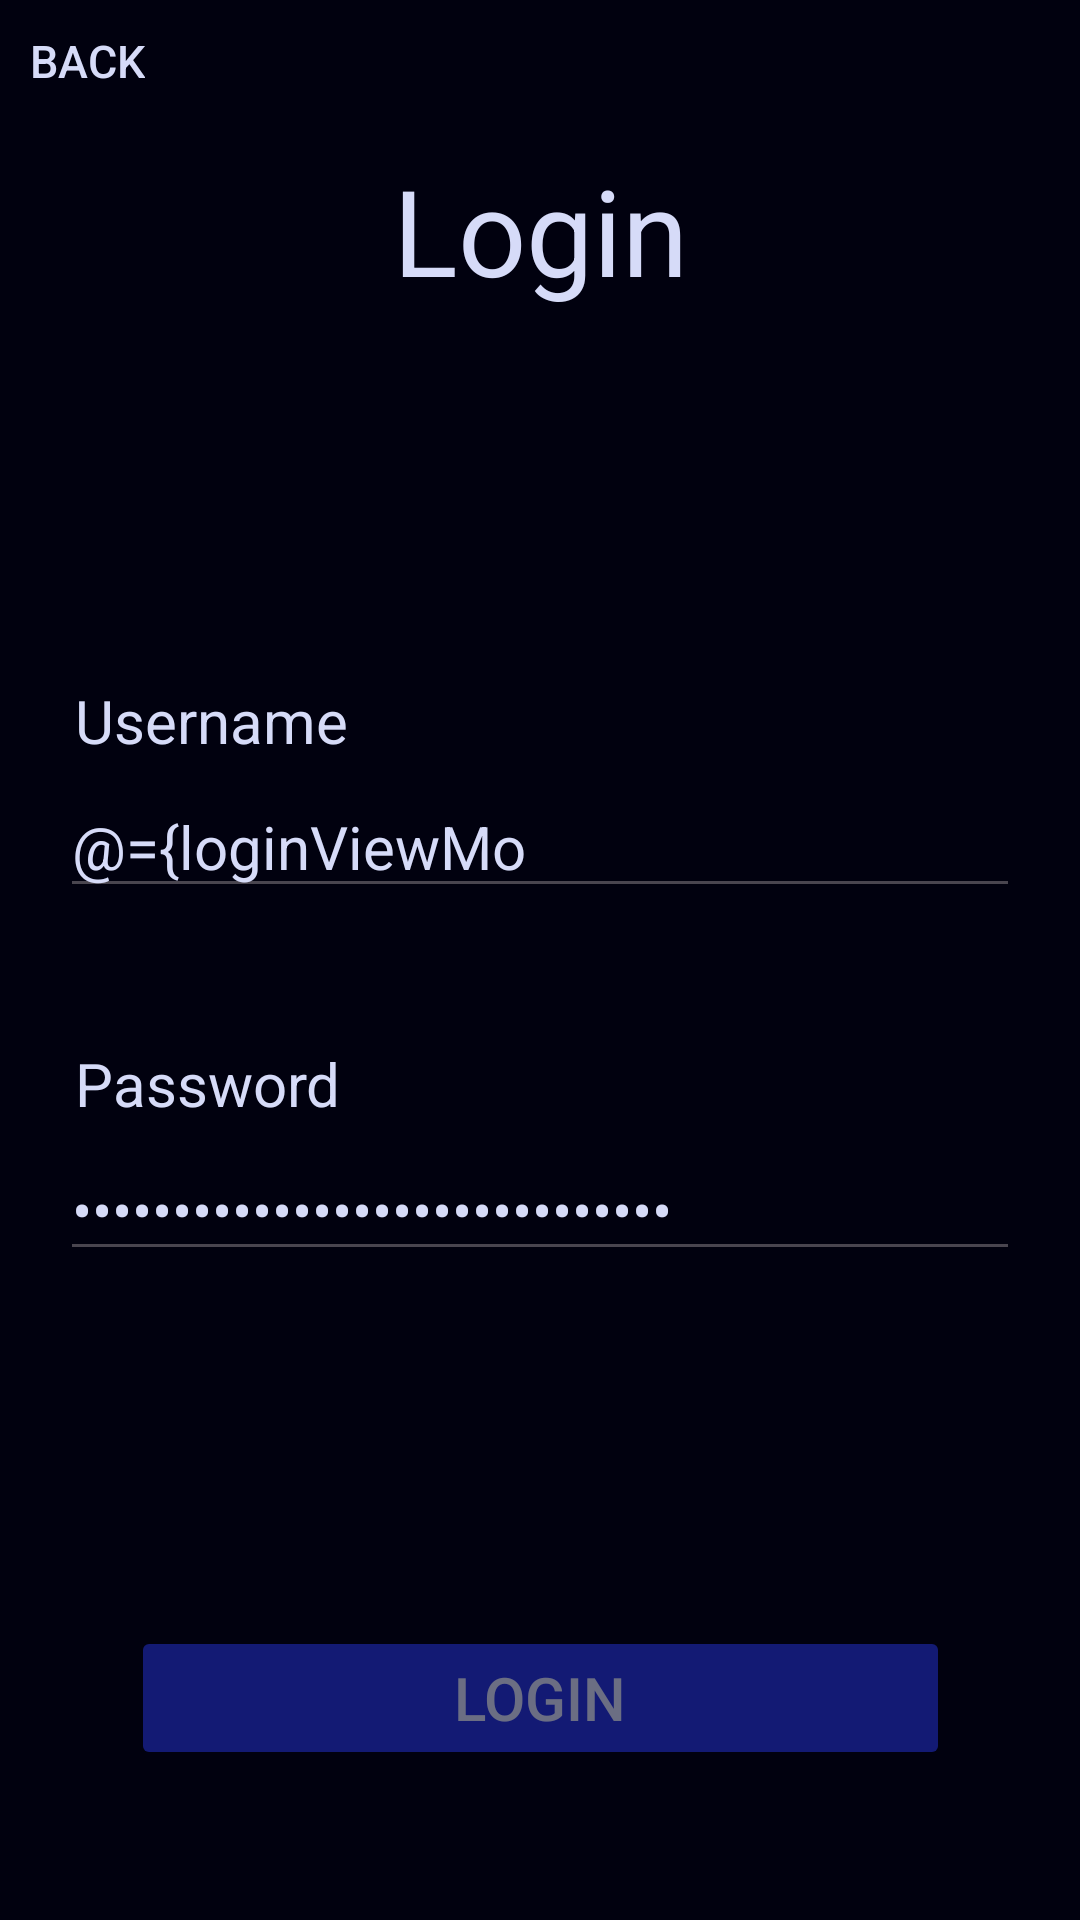

The Android layout XML behind this screen, and the referenced resources:
<!-- AndroidManifest.xml: application theme Theme.TeachersAssistant -->
<!-- res/layout/fragment_login.xml -->
<?xml version="1.0" encoding="utf-8"?>
<layout xmlns:android="http://schemas.android.com/apk/res/android"
    xmlns:tools="http://schemas.android.com/tools"
    xmlns:app="http://schemas.android.com/apk/res-auto">

    <data>
        <variable
            name="loginViewModel"
            type="com.example.teachersassistant.viewmodels.user.LoginViewModel" />
    </data>

    <FrameLayout
        android:layout_width="match_parent"
        android:layout_height="match_parent"
        tools:context=".views.fragments.user.LoginFragment"
        android:background="@color/my_dark">

        <androidx.constraintlayout.widget.ConstraintLayout
            android:layout_width="match_parent"
            android:layout_height="match_parent">

            <Button
                android:id="@+id/go_back_to_initial_fragment_from_login_button"
                android:layout_width="wrap_content"
                android:layout_height="wrap_content"
                android:text="@string/back"
                android:textColor="@color/my_very_light_blue"
                android:textSize="15sp"
                android:minWidth="0dp"
                android:minHeight="0dp"
                android:padding="10dp"
                app:layout_constraintStart_toStartOf="parent"
                app:layout_constraintTop_toTopOf="parent"
                style="@style/Widget.AppCompat.Button.Borderless" />

            <TextView
                android:id="@+id/login_text_view"
                android:layout_width="wrap_content"
                android:layout_height="wrap_content"
                android:text="@string/login"
                android:textColor="@color/my_very_light_blue"
                android:textSize="40sp"
                android:layout_marginTop="50dp"
                app:layout_constraintEnd_toEndOf="parent"
                app:layout_constraintStart_toStartOf="parent"
                app:layout_constraintTop_toTopOf="parent" />

            <LinearLayout
                android:id="@+id/form_linear_layout"
                android:layout_width="match_parent"
                android:layout_height="wrap_content"
                android:orientation="vertical"
                app:layout_constraintBottom_toTopOf="@+id/login_button"
                app:layout_constraintEnd_toEndOf="parent"
                app:layout_constraintStart_toStartOf="parent"
                app:layout_constraintTop_toBottomOf="@+id/login_text_view">

                <LinearLayout
                    android:layout_width="match_parent"
                    android:layout_height="match_parent"
                    android:layout_margin="20dp"
                    android:orientation="vertical">

                    <TextView
                        android:layout_width="wrap_content"
                        android:layout_height="wrap_content"
                        android:layout_margin="5dp"
                        android:text="@string/username"
                        android:textColor="@color/my_very_light_blue"
                        android:textSize="20sp" />

                    <EditText
                        android:id="@+id/login_username_edit_text"
                        android:layout_width="match_parent"
                        android:layout_height="wrap_content"
                        android:focusable="true"
                        android:hint="@string/username"
                        android:importantForAutofill="no"
                        android:inputType="text"
                        android:text="@={loginViewModel.username}"
                        android:textColor="@color/my_very_light_blue"
                        android:textColorHint="@color/my_light_blue"
                        android:textSize="20sp"
                        android:maxLength="14"
                        tools:ignore="LabelFor" />


                </LinearLayout>

                <LinearLayout
                    android:layout_width="match_parent"
                    android:layout_height="wrap_content"
                    android:layout_margin="20dp"
                    android:orientation="vertical">

                    <TextView
                        android:layout_width="wrap_content"
                        android:layout_height="wrap_content"
                        android:layout_margin="5dp"
                        android:text="@string/password"
                        android:textColor="@color/my_very_light_blue"
                        android:textSize="20sp" />

                    <EditText
                        android:id="@+id/login_password_edit_text"
                        android:layout_width="match_parent"
                        android:layout_height="wrap_content"
                        android:hint="@string/password"
                        android:importantForAutofill="no"
                        android:inputType="textPassword"
                        android:text="@={loginViewModel.rawPassword}"
                        android:textColor="@color/my_very_light_blue"
                        android:textColorHint="@color/my_light_blue"
                        android:textSize="20sp"
                        android:maxLength="36"/>


                </LinearLayout>

            </LinearLayout>

            <Button
                android:id="@+id/login_button"
                android:layout_width="273dp"
                android:layout_height="wrap_content"
                android:layout_margin="50dp"
                android:backgroundTint="@color/my_blue"
                android:text="@string/login"
                android:textColor="@color/my_very_light_blue"
                android:textSize="20sp"
                android:enabled="false"
                android:alpha="0.5"
                app:layout_constraintBottom_toBottomOf="parent"
                app:layout_constraintEnd_toEndOf="parent"
                app:layout_constraintStart_toStartOf="parent"
                tools:ignore="ButtonStyle,InefficientWeight" />

        </androidx.constraintlayout.widget.ConstraintLayout>

    </FrameLayout>
</layout>
<!-- resources referenced by this layout -->
<resources>
  <color name="my_blue">#2534DA</color>
  <color name="my_dark">#01010F</color>
  <color name="my_light_blue">#767FB8</color>
  <color name="my_very_light_blue">#D6DBF8</color>
  <string name="back">Back</string>
  <string name="login">Login</string>
  <string name="password">Password</string>
  <string name="username">Username</string>
  <style name="Theme.TeachersAssistant" parent="Base.Theme.TeachersAssistant" />
  <style name="Base.Theme.TeachersAssistant" parent="Theme.Material3.DayNight.NoActionBar">
          
          
      </style>
</resources>
